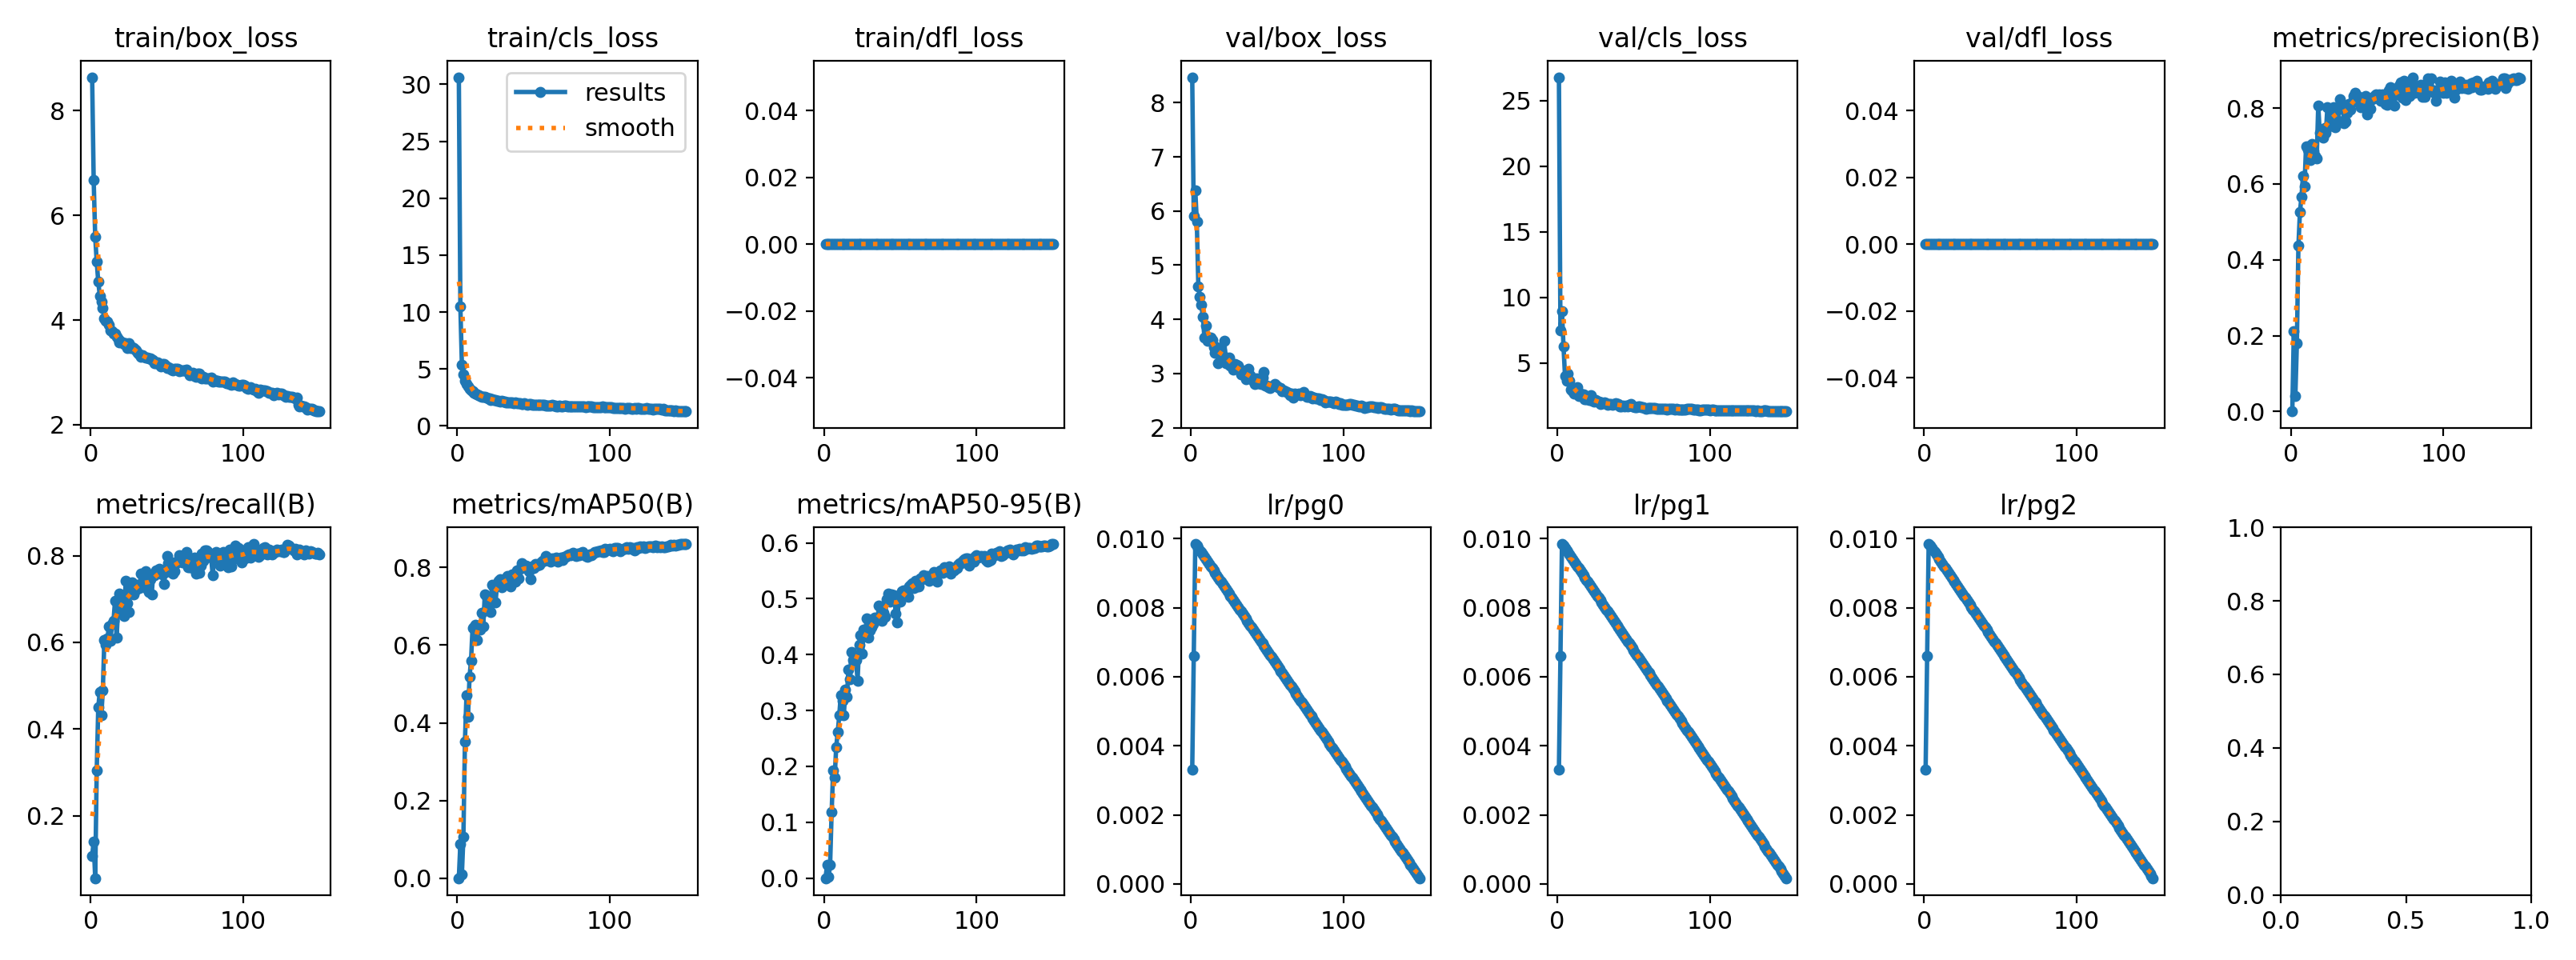

Values plotted in this chart, from the file beside it:
epoch, time, train/box_loss, train/cls_loss, train/dfl_loss, metrics/precision(B), metrics/recall(B), metrics/mAP50(B), metrics/mAP50-95(B), val/box_loss, val/cls_loss, val/dfl_loss, lr/pg0, lr/pg1, lr/pg2
1, 134.8, 8.641, 30.62, 0, 0.00031, 0.1073, 0.00017, 4e-05, 8.47, 26.78, 0, 0.00331, 0.00331, 0.00331
2, 270.1, 6.677, 10.49, 0, 0.2107, 0.1412, 0.08879, 0.02346, 5.91, 7.487, 0, 0.0066, 0.0066, 0.0066
3, 405.8, 5.588, 5.36, 0, 0.04164, 0.0565, 0.00964, 0.00214, 6.388, 8.981, 0, 0.009845, 0.009845, 0.009845
4, 541.1, 5.112, 4.503, 0, 0.1809, 0.3051, 0.1075, 0.02397, 5.803, 6.283, 0, 0.009802, 0.009802, 0.009802
5, 676.1, 4.736, 3.978, 0, 0.4368, 0.4501, 0.3524, 0.1185, 4.614, 4.015, 0, 0.009736, 0.009736, 0.009736
6, 811.4, 4.466, 3.675, 0, 0.5256, 0.4862, 0.4702, 0.1929, 4.418, 3.67, 0, 0.00967, 0.00967, 0.00967
7, 946.8, 4.352, 3.446, 0, 0.5662, 0.4313, 0.4149, 0.1802, 4.264, 4.198, 0, 0.009604, 0.009604, 0.009604
8, 1081, 4.223, 3.263, 0, 0.621, 0.4896, 0.5177, 0.235, 4.041, 3.666, 0, 0.009538, 0.009538, 0.009538
9, 1216, 4.036, 3.113, 0, 0.5937, 0.6064, 0.5604, 0.2614, 3.657, 2.981, 0, 0.009472, 0.009472, 0.009472
10, 1351, 3.987, 3.015, 0, 0.6994, 0.5951, 0.6449, 0.291, 3.887, 2.849, 0, 0.009406, 0.009406, 0.009406
11, 1489, 3.974, 2.933, 0, 0.6903, 0.6086, 0.6459, 0.3279, 3.607, 2.681, 0, 0.00934, 0.00934, 0.00934
12, 1623, 3.904, 2.839, 0, 0.6981, 0.6365, 0.6522, 0.3174, 3.664, 2.766, 0, 0.009274, 0.009274, 0.009274
13, 1758, 3.804, 2.77, 0, 0.6636, 0.6045, 0.6133, 0.2916, 3.667, 3.16, 0, 0.009208, 0.009208, 0.009208
14, 1892, 3.786, 2.681, 0, 0.7062, 0.6429, 0.6493, 0.3377, 3.619, 2.519, 0, 0.009142, 0.009142, 0.009142
15, 2027, 3.745, 2.625, 0, 0.6857, 0.6492, 0.6401, 0.3243, 3.492, 2.682, 0, 0.009076, 0.009076, 0.009076
16, 2162, 3.744, 2.592, 0, 0.6729, 0.6968, 0.6827, 0.3734, 3.378, 2.508, 0, 0.00901, 0.00901, 0.00901
17, 2297, 3.679, 2.541, 0, 0.6681, 0.6102, 0.6482, 0.3567, 3.489, 2.59, 0, 0.008944, 0.008944, 0.008944
18, 2432, 3.637, 2.529, 0, 0.8063, 0.674, 0.7298, 0.4045, 3.192, 2.255, 0, 0.008878, 0.008878, 0.008878
19, 2566, 3.571, 2.453, 0, 0.7344, 0.7133, 0.7272, 0.3908, 3.351, 2.272, 0, 0.008812, 0.008812, 0.008812
20, 2701, 3.594, 2.421, 0, 0.7357, 0.6874, 0.7046, 0.3893, 3.421, 2.403, 0, 0.008746, 0.008746, 0.008746
21, 2837, 3.572, 2.39, 0, 0.7217, 0.7031, 0.7146, 0.391, 3.334, 2.21, 0, 0.00868, 0.00868, 0.00868
22, 2971, 3.54, 2.309, 0, 0.7467, 0.6607, 0.686, 0.3529, 3.603, 2.589, 0, 0.008614, 0.008614, 0.008614
23, 3105, 3.557, 2.356, 0, 0.7348, 0.7411, 0.7548, 0.4177, 3.197, 2.162, 0, 0.008548, 0.008548, 0.008548
24, 3239, 3.472, 2.25, 0, 0.8018, 0.6912, 0.7499, 0.4349, 3.226, 2.042, 0, 0.008482, 0.008482, 0.008482
25, 3372, 3.55, 2.294, 0, 0.7508, 0.6704, 0.7092, 0.4017, 3.298, 2.196, 0, 0.008416, 0.008416, 0.008416
26, 3507, 3.467, 2.229, 0, 0.7668, 0.7288, 0.7529, 0.4451, 3.147, 2.084, 0, 0.00835, 0.00835, 0.00835
27, 3641, 3.486, 2.237, 0, 0.7795, 0.7392, 0.765, 0.4368, 3.177, 2.047, 0, 0.008284, 0.008284, 0.008284
28, 3774, 3.463, 2.165, 0, 0.8015, 0.71, 0.7702, 0.4645, 3.07, 1.906, 0, 0.008218, 0.008218, 0.008218
29, 3908, 3.44, 2.207, 0, 0.7502, 0.7194, 0.749, 0.4299, 3.168, 2.03, 0, 0.008152, 0.008152, 0.008152
30, 4043, 3.412, 2.152, 0, 0.7991, 0.725, 0.7629, 0.4429, 3.155, 1.941, 0, 0.008086, 0.008086, 0.008086
31, 4177, 3.378, 2.127, 0, 0.7672, 0.7324, 0.7584, 0.4495, 3.149, 2.014, 0, 0.00802, 0.00802, 0.00802
32, 4311, 3.346, 2.093, 0, 0.8228, 0.725, 0.7714, 0.4551, 3.08, 1.957, 0, 0.007954, 0.007954, 0.007954
33, 4446, 3.296, 2.05, 0, 0.7979, 0.7586, 0.7785, 0.466, 2.979, 1.854, 0, 0.007888, 0.007888, 0.007888
34, 4582, 3.321, 2.053, 0, 0.807, 0.7345, 0.7743, 0.4643, 3.037, 1.915, 0, 0.007822, 0.007822, 0.007822
35, 4717, 3.303, 2.075, 0, 0.76, 0.7274, 0.7521, 0.4615, 3.027, 1.915, 0, 0.007756, 0.007756, 0.007756
36, 4852, 3.278, 2.039, 0, 0.7647, 0.7649, 0.7825, 0.4875, 2.896, 1.82, 0, 0.00769, 0.00769, 0.00769
37, 4988, 3.279, 2.01, 0, 0.7877, 0.7345, 0.7688, 0.4692, 3, 1.878, 0, 0.007624, 0.007624, 0.007624
38, 5123, 3.268, 2.035, 0, 0.8104, 0.7166, 0.7638, 0.4608, 3.09, 1.952, 0, 0.007558, 0.007558, 0.007558
39, 5260, 3.274, 2.013, 0, 0.7966, 0.7458, 0.7919, 0.4743, 2.964, 1.862, 0, 0.007492, 0.007492, 0.007492
40, 5396, 3.231, 1.972, 0, 0.8157, 0.71, 0.7714, 0.4674, 2.917, 1.869, 0, 0.007426, 0.007426, 0.007426
41, 5532, 3.236, 1.974, 0, 0.8323, 0.7569, 0.7955, 0.4996, 2.865, 1.711, 0, 0.00736, 0.00736, 0.00736
42, 5667, 3.168, 1.916, 0, 0.8394, 0.7552, 0.8113, 0.5089, 2.812, 1.704, 0, 0.007294, 0.007294, 0.007294
43, 5804, 3.175, 1.937, 0, 0.8233, 0.7665, 0.8001, 0.4951, 2.916, 1.742, 0, 0.007228, 0.007228, 0.007228
44, 5939, 3.185, 1.973, 0, 0.8314, 0.7616, 0.805, 0.5073, 2.825, 1.723, 0, 0.007162, 0.007162, 0.007162
45, 6075, 3.164, 1.913, 0, 0.828, 0.7705, 0.8052, 0.5025, 2.815, 1.75, 0, 0.007096, 0.007096, 0.007096
46, 6210, 3.111, 1.887, 0, 0.8026, 0.7582, 0.8017, 0.5067, 2.807, 1.716, 0, 0.00703, 0.00703, 0.00703
47, 6346, 3.157, 1.926, 0, 0.8271, 0.757, 0.7905, 0.4739, 2.921, 1.808, 0, 0.006964, 0.006964, 0.006964
48, 6481, 3.16, 1.896, 0, 0.8184, 0.7345, 0.7692, 0.4578, 3.021, 1.895, 0, 0.006898, 0.006898, 0.006898
49, 6617, 3.124, 1.887, 0, 0.8312, 0.7627, 0.8031, 0.4983, 2.776, 1.68, 0, 0.006832, 0.006832, 0.006832
50, 6754, 3.089, 1.874, 0, 0.784, 0.7998, 0.7987, 0.4941, 2.771, 1.701, 0, 0.006766, 0.006766, 0.006766
51, 6889, 3.099, 1.881, 0, 0.8251, 0.7818, 0.8097, 0.5133, 2.748, 1.663, 0, 0.0067, 0.0067, 0.0067
52, 7024, 3.089, 1.859, 0, 0.7976, 0.7868, 0.8051, 0.5151, 2.739, 1.65, 0, 0.006634, 0.006634, 0.006634
53, 7160, 3.058, 1.835, 0, 0.8244, 0.7646, 0.8086, 0.5089, 2.769, 1.69, 0, 0.006568, 0.006568, 0.006568
54, 7295, 3.041, 1.842, 0, 0.8249, 0.759, 0.8069, 0.5149, 2.771, 1.677, 0, 0.006502, 0.006502, 0.006502
55, 7430, 3.071, 1.862, 0, 0.8318, 0.7637, 0.812, 0.504, 2.806, 1.665, 0, 0.006436, 0.006436, 0.006436
56, 7565, 3.073, 1.844, 0, 0.8356, 0.7834, 0.8161, 0.5214, 2.774, 1.615, 0, 0.00637, 0.00637, 0.00637
57, 7700, 3.066, 1.83, 0, 0.8259, 0.7872, 0.8173, 0.5243, 2.749, 1.612, 0, 0.006304, 0.006304, 0.006304
58, 7835, 3.026, 1.793, 0, 0.835, 0.8008, 0.8302, 0.5281, 2.727, 1.549, 0, 0.006238, 0.006238, 0.006238
59, 7970, 3.036, 1.801, 0, 0.8184, 0.7891, 0.8187, 0.5194, 2.737, 1.57, 0, 0.006172, 0.006172, 0.006172
60, 8106, 3.03, 1.791, 0, 0.8351, 0.7853, 0.8231, 0.5321, 2.671, 1.601, 0, 0.006106, 0.006106, 0.006106
... 90 more rows
